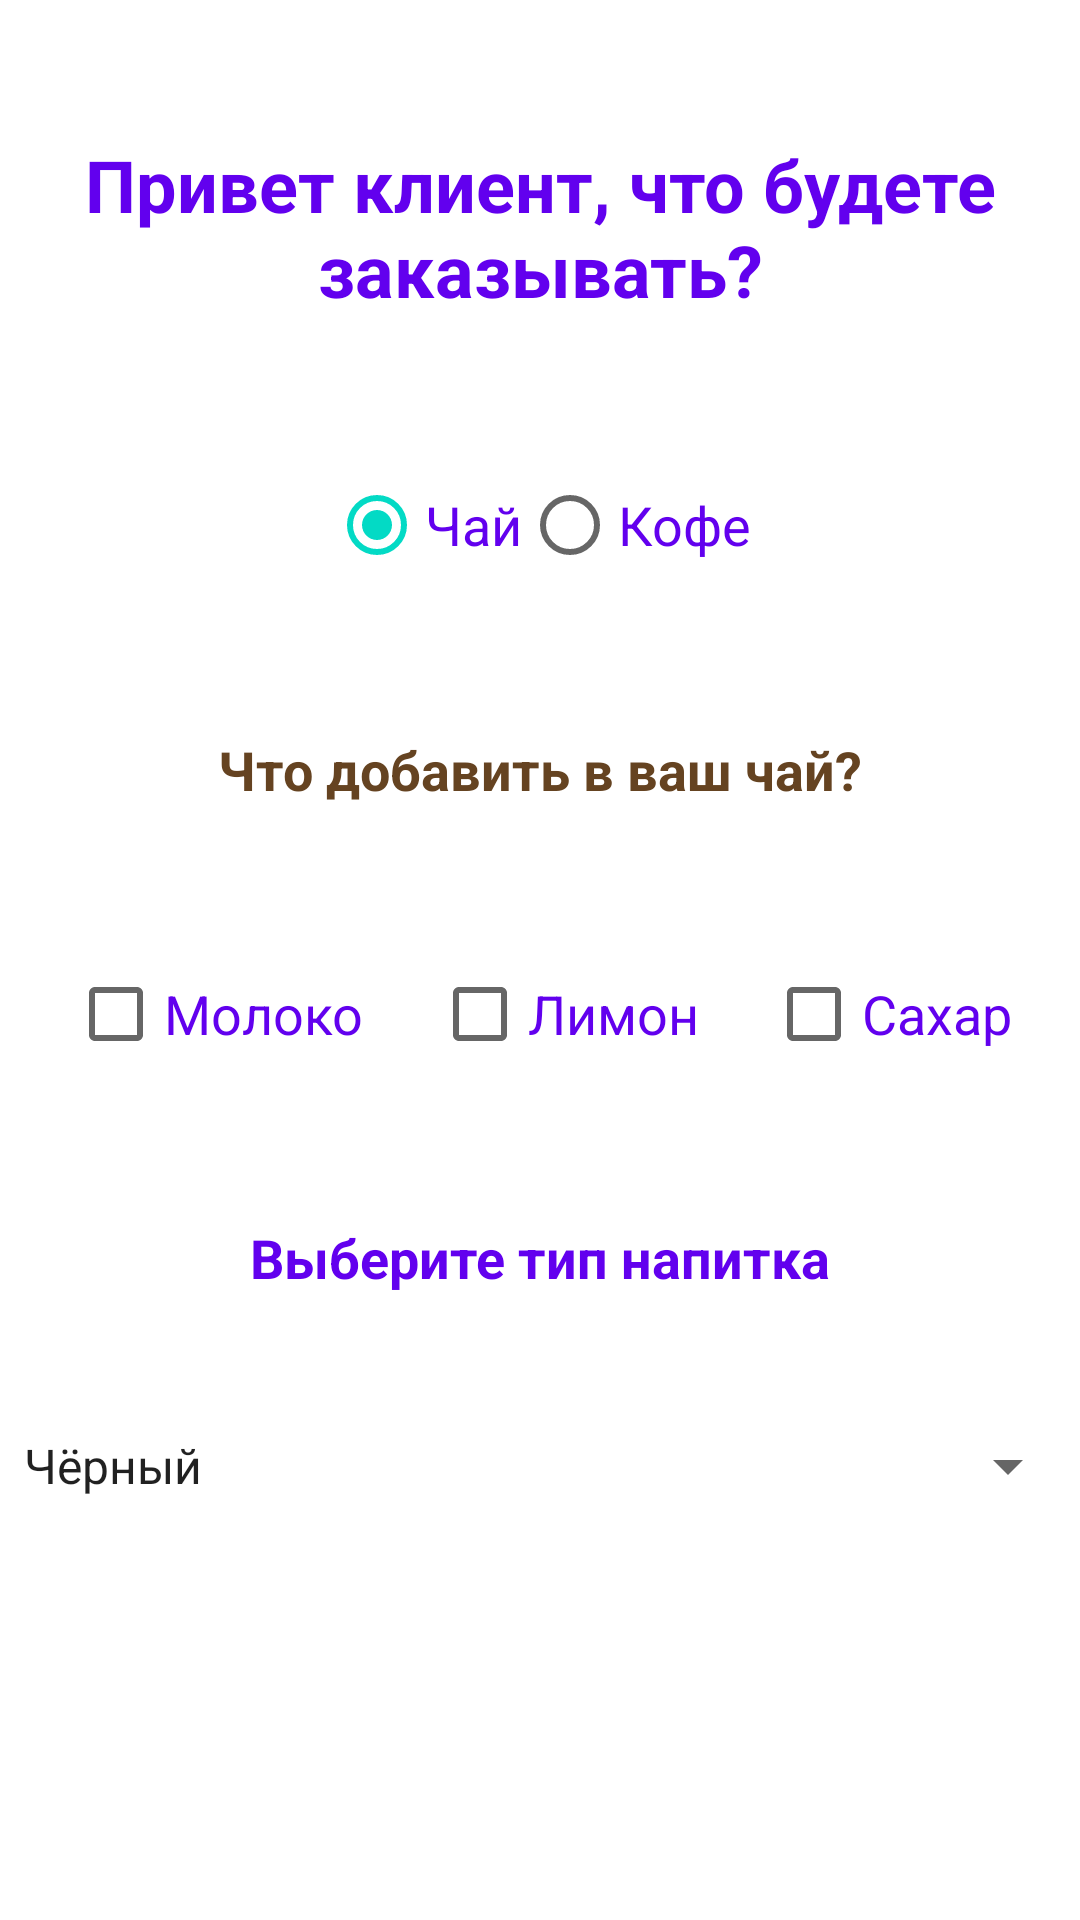

Reconstruct the res/layout file that produces this screen, plus the resources it refers to.
<!-- AndroidManifest.xml: application theme Theme.LectionCafeSecond -->
<!-- res/layout/active_main_order.xml -->
<?xml version="1.0" encoding="utf-8"?>
<androidx.constraintlayout.widget.ConstraintLayout xmlns:android="http://schemas.android.com/apk/res/android"
    xmlns:app="http://schemas.android.com/apk/res-auto"
    xmlns:tools="http://schemas.android.com/tools"
    android:layout_width="match_parent"
    android:layout_height="match_parent"
    tools:context=".active_main_order">

    <TextView
        android:id="@+id/textViewHello"
        android:layout_width="wrap_content"
        android:layout_height="wrap_content"
        android:text="Привет клиент, что будете заказывать?"
        android:textAlignment="center"
        android:textColor="@color/purple_500"
        android:textSize="24sp"
        android:textStyle="bold"
        app:layout_constraintBottom_toTopOf="@+id/radioGroup"
        app:layout_constraintEnd_toEndOf="parent"
        app:layout_constraintHorizontal_bias="0.5"
        app:layout_constraintStart_toStartOf="parent"
        app:layout_constraintTop_toTopOf="parent" />

    <RadioGroup
        android:id="@+id/radioGroup"
        android:layout_width="wrap_content"
        android:layout_height="wrap_content"
        android:gravity="center"
        android:orientation="horizontal"
        app:layout_constraintBottom_toTopOf="@+id/textViewAdditions"
        app:layout_constraintEnd_toEndOf="parent"
        app:layout_constraintHorizontal_bias="0.5"
        app:layout_constraintStart_toStartOf="parent"
        app:layout_constraintTop_toBottomOf="@+id/textViewHello">

        <RadioButton
            android:id="@+id/radioButtonTea"
            android:layout_width="wrap_content"
            android:layout_height="wrap_content"

            android:checked="true"

            android:onClick="onClickChangeDrink"
            android:text="Чай"
            android:textColor="@color/purple_500"
            android:textSize="18sp" />

        <RadioButton
            android:id="@+id/radioButtonCoffee"
            android:layout_width="wrap_content"
            android:layout_height="wrap_content"

            android:onClick="onClickChangeDrink"
            android:text="Кофе"
            android:textColor="@color/purple_500"
            android:textSize="18sp" />

    </RadioGroup>

    <TextView
        android:id="@+id/textViewAdditions"
        android:layout_width="match_parent"
        android:layout_height="wrap_content"
        android:gravity="center"
        android:text="Что добавить в ваш чай?"
        android:textColor="#654321"
        android:textSize="18sp"
        android:textStyle="bold"
        app:layout_constraintBottom_toTopOf="@+id/checkBoxMilk"
        app:layout_constraintEnd_toEndOf="parent"
        app:layout_constraintHorizontal_bias="0.5"
        app:layout_constraintStart_toStartOf="parent"
        app:layout_constraintTop_toBottomOf="@+id/radioGroup" />

    <CheckBox
        android:id="@+id/checkBoxMilk"
        android:layout_width="wrap_content"
        android:layout_height="wrap_content"
        android:text="Молоко"
        android:textColor="@color/purple_500"
        android:textSize="18sp"

        app:layout_constraintBottom_toTopOf="@+id/textViewChooseDrink"
        app:layout_constraintEnd_toStartOf="@+id/checkBoxLemon"
        app:layout_constraintHorizontal_bias="0.5"
        app:layout_constraintStart_toStartOf="parent"
        app:layout_constraintTop_toBottomOf="@+id/textViewAdditions" />

    <CheckBox
        android:id="@+id/checkBoxSugar"
        android:layout_width="wrap_content"
        android:layout_height="wrap_content"
        android:text="Сахар"
        android:textColor="@color/purple_500"
        android:textSize="18sp"

        app:layout_constraintEnd_toEndOf="parent"
        app:layout_constraintHorizontal_bias="0.5"
        app:layout_constraintStart_toEndOf="@+id/checkBoxLemon"
        app:layout_constraintTop_toTopOf="@+id/checkBoxLemon" />

    <CheckBox
        android:id="@+id/checkBoxLemon"
        android:layout_width="wrap_content"
        android:layout_height="wrap_content"
        android:text="Лимон"
        android:textColor="@color/purple_500"
        android:textSize="18sp"

        app:layout_constraintEnd_toStartOf="@+id/checkBoxSugar"
        app:layout_constraintHorizontal_bias="0.5"
        app:layout_constraintStart_toEndOf="@+id/checkBoxMilk"
        app:layout_constraintTop_toTopOf="@+id/checkBoxMilk" />

    <TextView
        android:id="@+id/textViewChooseDrink"
        android:layout_width="match_parent"
        android:layout_height="wrap_content"
        android:text="Выберите тип напитка"
        android:textAlignment="center"
        android:textColor="@color/purple_500"
        android:textSize="18sp"
        android:textStyle="bold"
        app:layout_constraintBottom_toTopOf="@+id/spinnerTea"
        app:layout_constraintEnd_toEndOf="parent"
        app:layout_constraintHorizontal_bias="0.5"
        app:layout_constraintStart_toStartOf="parent"
        app:layout_constraintTop_toBottomOf="@+id/checkBoxMilk" />

    <Spinner
        android:id="@+id/spinnerTea"
        android:layout_width="match_parent"
        android:layout_height="wrap_content"
        android:entries="@array/optionsOfTea"
        android:textColor="@color/purple_500"
        android:visibility="visible"
        app:layout_constraintBottom_toTopOf="@+id/buttonSendOrder"
        app:layout_constraintEnd_toEndOf="parent"
        app:layout_constraintHorizontal_bias="0.5"
        app:layout_constraintStart_toStartOf="parent"
        app:layout_constraintTop_toBottomOf="@+id/textViewChooseDrink" />

    <Spinner
        android:id="@+id/spinnerCoffee"
        android:layout_width="match_parent"
        android:layout_height="wrap_content"
        android:entries="@array/optionsOfCoffee"
        android:textColor="@color/purple_500"
        android:visibility="invisible"
        app:layout_constraintBottom_toTopOf="@+id/buttonSendOrder"
        app:layout_constraintEnd_toEndOf="parent"
        app:layout_constraintHorizontal_bias="0.5"
        app:layout_constraintStart_toStartOf="parent"
        app:layout_constraintTop_toBottomOf="@+id/textViewChooseDrink" />

    <ImageView
        android:id="@+id/buttonSendOrder"
        android:layout_width="186dp"
        android:layout_height="49dp"
        android:onClick="onClickSendOrder"
        android:textColor="@color/white"
        app:layout_constraintBottom_toBottomOf="parent"
        app:layout_constraintEnd_toEndOf="parent"
        app:layout_constraintHorizontal_bias="0.5"
        app:layout_constraintStart_toStartOf="parent"
        app:layout_constraintTop_toBottomOf="@+id/spinnerTea"
        app:srcCompat="@drawable/button" />

</androidx.constraintlayout.widget.ConstraintLayout>
<!-- resources referenced by this layout -->
<resources>
  <string-array name="optionsOfCoffee">
          <item>Американо</item>
          <item>Экспрессо</item>
          <item>Латте</item>
      </string-array>
  <string-array name="optionsOfTea">
          <item>Чёрный</item>
          <item>Зелёный</item>
      </string-array>
  <style name="Theme.LectionCafeSecond" parent="Theme.MaterialComponents.DayNight.NoActionBar">
          
          <item name="colorPrimary">@color/purple_500</item>
          <item name="colorPrimaryVariant">@color/purple_700</item>
          <item name="colorOnPrimary">@color/white</item>
          
          <item name="colorSecondary">@color/teal_200</item>
          <item name="colorSecondaryVariant">@color/teal_700</item>
          <item name="colorOnSecondary">@color/black</item>
          
          <item name="android:statusBarColor" tools:targetApi="l">?attr/colorPrimaryVariant</item>
          
      </style>
  <!-- not gathered from this repository: default colours our renderer supplied (Android Studio template values) -->
  <color name="purple_500">#FF6200EE</color>
  <color name="purple_700">#FF3700B3</color>
  <color name="teal_200">#FF03DAC5</color>
  <color name="teal_700">#FF018786</color>
  <color name="black">#FF000000</color>
  <color name="white">#FFFFFFFF</color>
</resources>
